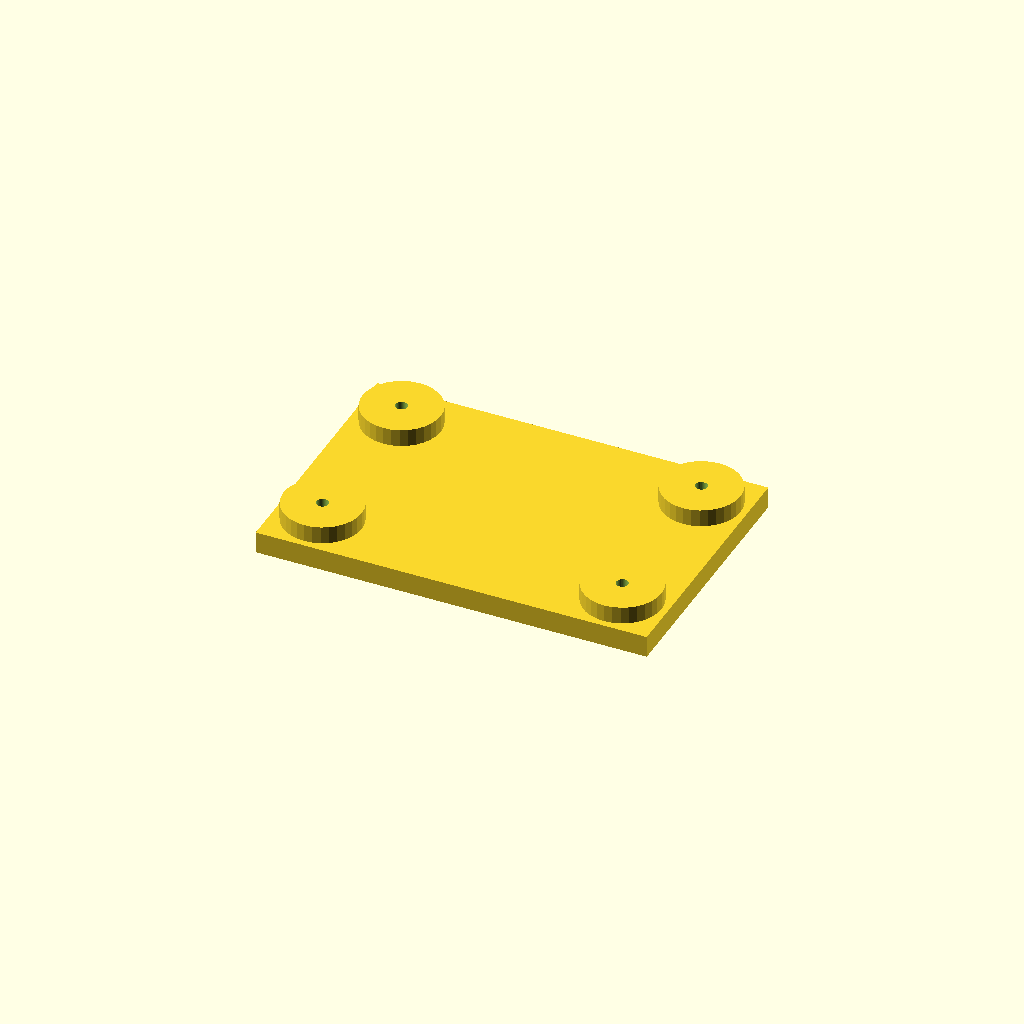
Cell 1 — every parameter at its default value.
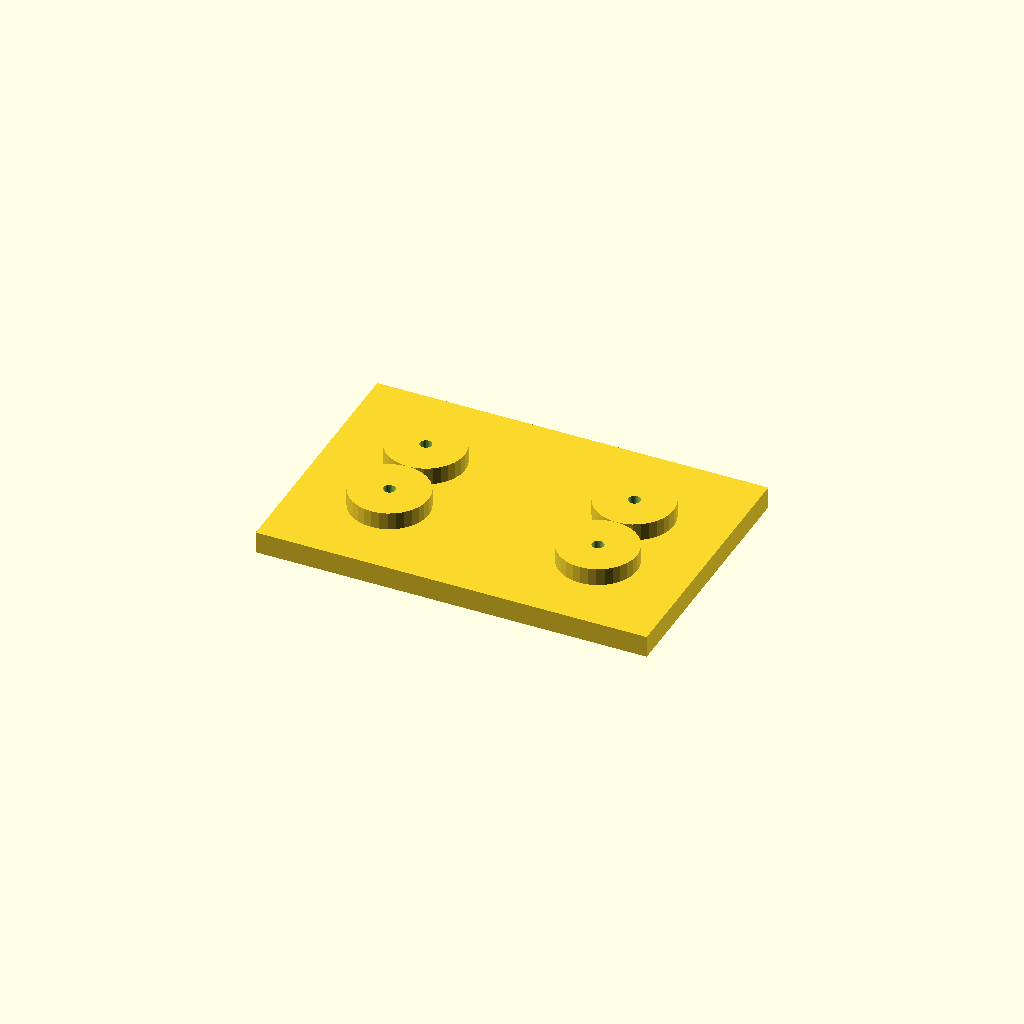
Cell 2: the same model with edge = 42.
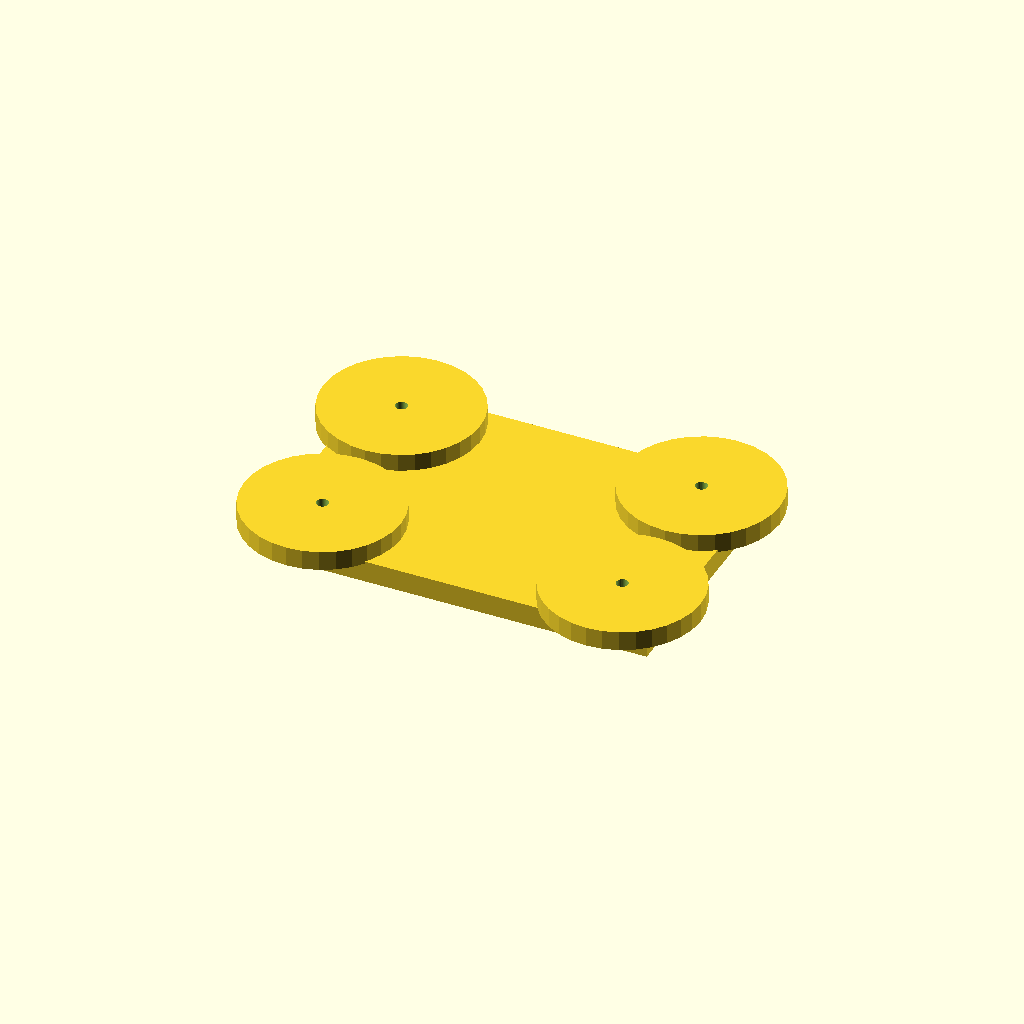
Cell 3: boss_d = 72 (everything else at default).
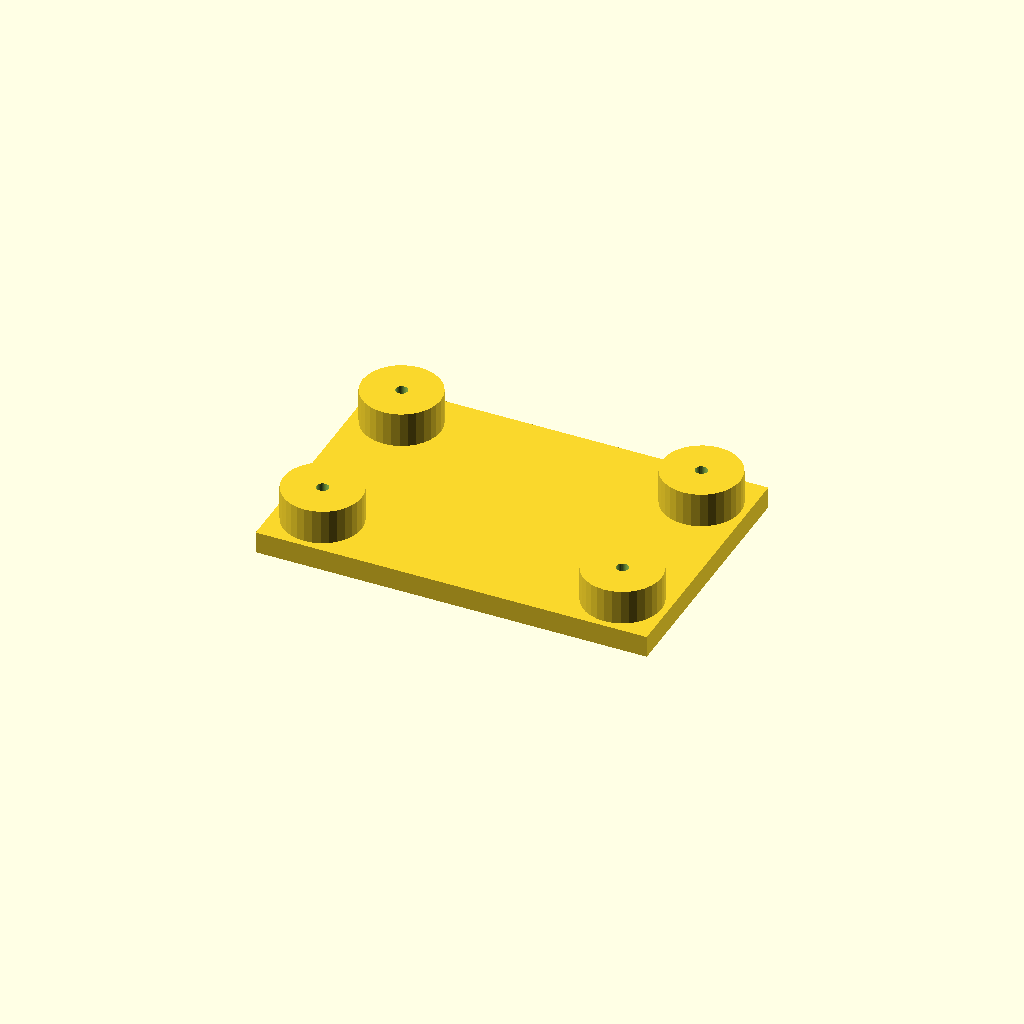
Cell 4: boss_h = 16 (everything else at default).
One fixed orthographic camera (rotation 55°, 0°, 25°; colour scheme Cornfield) for every cell.
The OpenSCAD source (optional_data/data/place1/anchorpads/part_0225.scad):
$fn = 32;

// ----------------------------------------------------------------------
// Anchor pads 180 x 120 x 18
// four corner bosses with anchor holes
// ----------------------------------------------------------------------

// --- parameters (mm) ---
plate = [180, 120, 10];  // base plate size (x, y, z)
pads = 4;                // boss count, one per corner
edge = 21;               // boss centre offset from the plate edge
boss_d = 36;             // boss diameter
boss_h = 8;              // boss height above the base plate
hole_d = 5.5;            // hole diameter

// --- derived feature positions (mm) ---
height = plate[2] + boss_h;      // = 18   overall height of the part
corner_x = plate[0] / 2 - edge;  // = 69   boss centre X
corner_y = plate[1] / 2 - edge;  // = 39   boss centre Y
feature_centers = [
  [corner_x, corner_y],
  [-corner_x, corner_y],
  [-corner_x, -corner_y],
  [corner_x, -corner_y]
];   // boss centres, anchor holes are drilled there

// base plate, four bosses standing on it, anchor holes all the way through
difference() {
  union() {
    cube(plate, center = true);
    for (centre = feature_centers)
      translate([centre[0], centre[1], plate[2] / 2 - 1])
        cylinder(d = boss_d, h = boss_h + 1);
  }
  for (centre = feature_centers)
    translate([centre[0], centre[1], -height])
      cylinder(d = hole_d, h = 2 * height + 2);  // through boss and plate
}
Customizer parameters (derived from the source; name, type, default, range or options):
plate: vector, default [180, 120, 10]
pads: number, default 4
edge: number, default 21
boss_d: number, default 36
boss_h: number, default 8
hole_d: number, default 5.5
